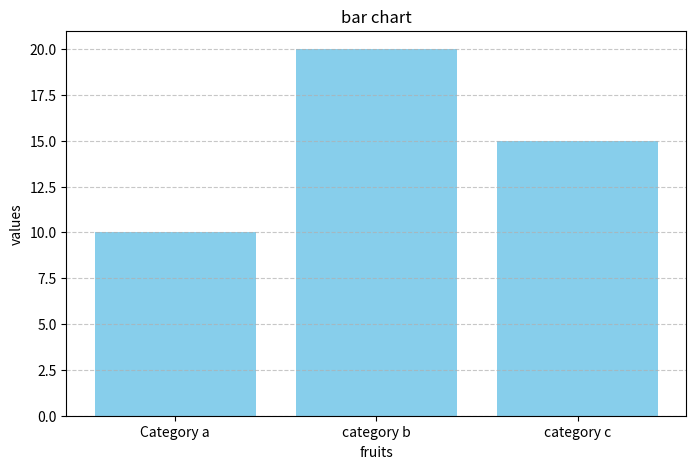

Source code (Python):
import matplotlib.pyplot as plt


categories = ["Category a","category b","category c"]
values = [10,20,15]

plt.figure(figsize=(8,5))
plt.bar(categories,values, color="skyblue")

plt.title("bar chart")

plt.xlabel("fruits")
plt.ylabel("values")

plt.grid(axis='y', linestyle='--', alpha=0.7)

plt.show()